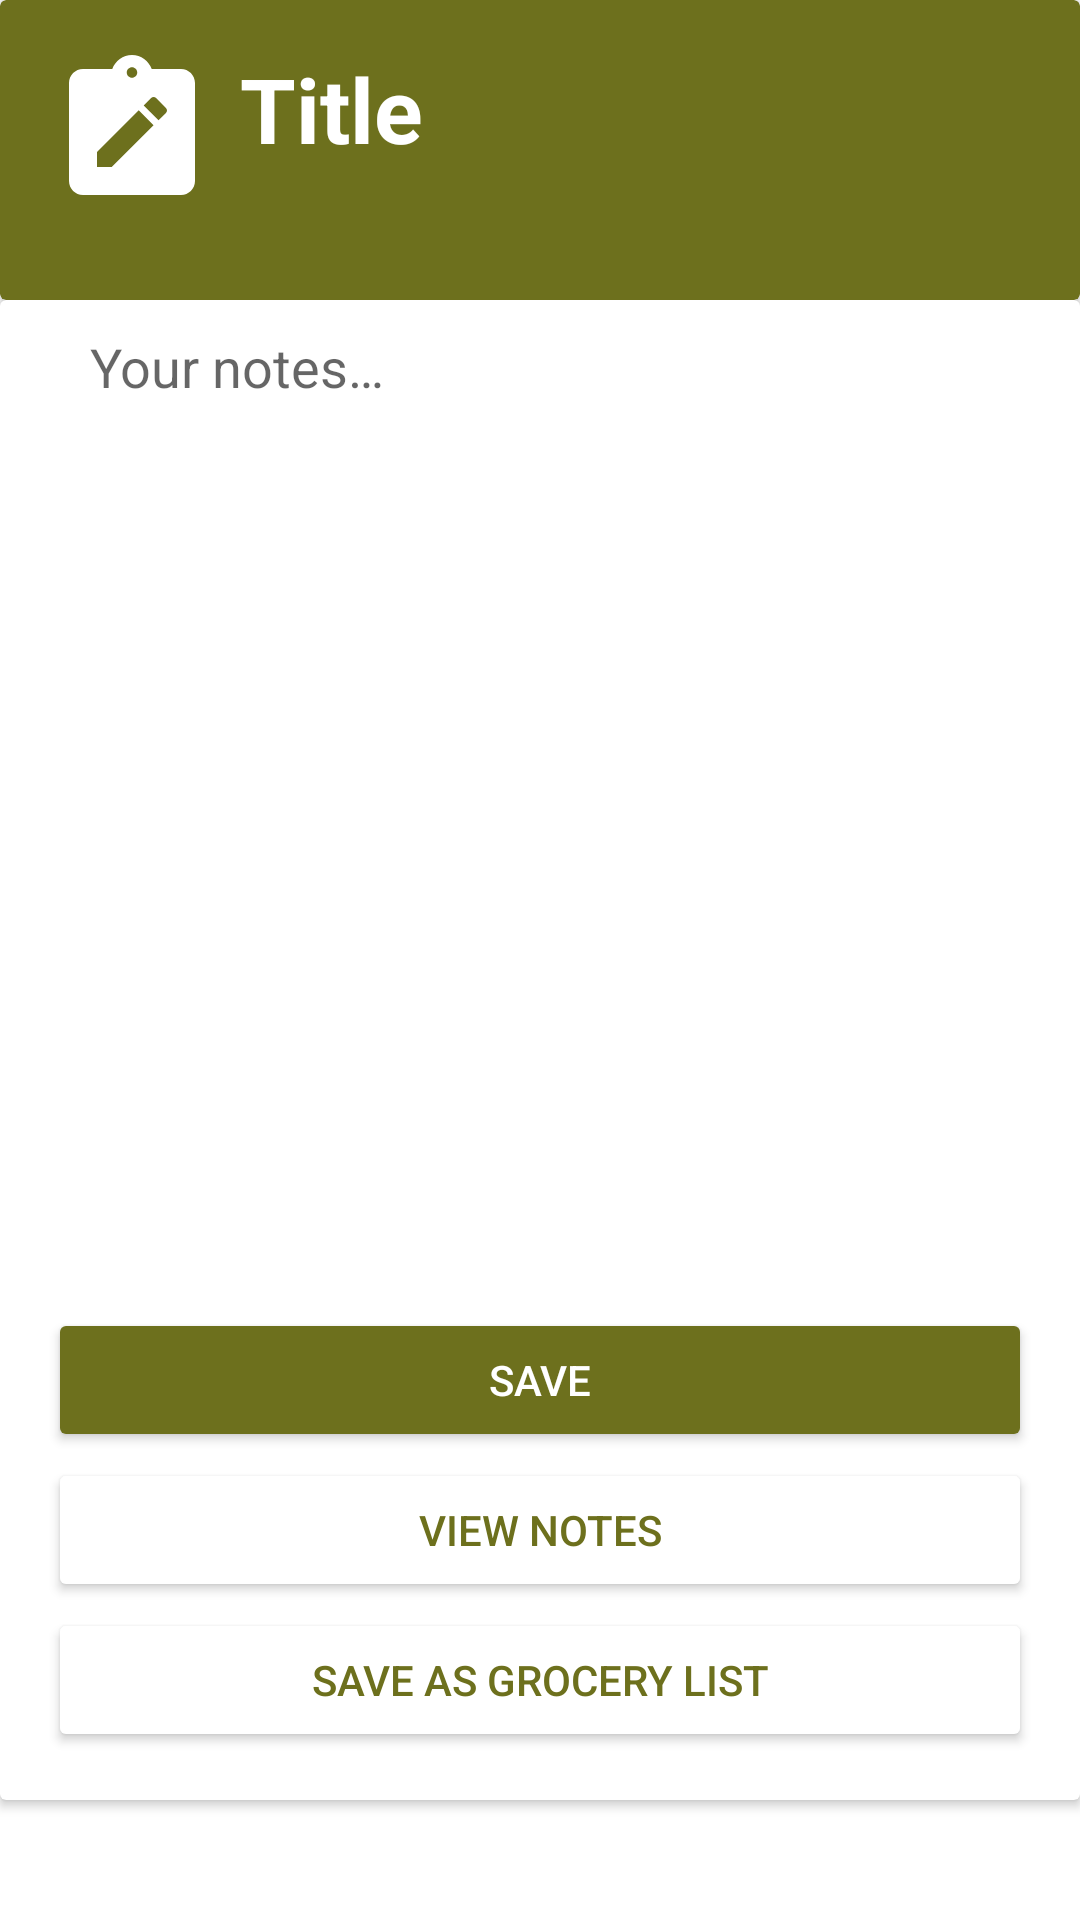

The Android layout XML behind this screen, and the referenced resources:
<!-- AndroidManifest.xml: application theme Theme.LaCocina -->
<!-- res/layout/bottom_sheet_layout.xml -->
<?xml version="1.0" encoding="utf-8"?>
<androidx.constraintlayout.widget.ConstraintLayout xmlns:android="http://schemas.android.com/apk/res/android"
    xmlns:app="http://schemas.android.com/apk/res-auto"
    xmlns:tools="http://schemas.android.com/tools"
    android:layout_width="match_parent"
    android:layout_height="match_parent">

    <ImageButton
        android:id="@+id/close_edit_button"
        android:layout_width="56dp"
        android:layout_height="56dp"
        android:src="@drawable/ic_close"
        android:background="@null"
        android:layout_marginLeft="355dp"
        android:elevation="4dp"
        app:layout_constraintTop_toTopOf="parent"
        app:layout_constraintEnd_toEndOf="parent"
        tools:ignore="ContentDescription,RtlHardcoded" />

    <androidx.cardview.widget.CardView
        android:id="@+id/bottom_sheet_header"
        android:layout_width="match_parent"
        android:layout_height="100dp"
        app:cardBackgroundColor="@color/custom_green"
        app:layout_constraintEnd_toEndOf="parent"
        app:layout_constraintStart_toStartOf="parent"
        app:layout_constraintTop_toTopOf="parent">

        <TextView
            android:id="@+id/title"
            android:layout_width="wrap_content"
            android:layout_height="wrap_content"
            android:layout_marginStart="80dp"
            android:layout_marginTop="16dp"
            android:text="@string/bottom_sheet_title"
            android:textColor="@color/white"
            android:textSize="30sp"
            android:textStyle="bold" />
        <ImageView
            android:layout_width="56dp"
            android:layout_height="56dp"
            android:src="@drawable/ic_note"
            android:layout_marginTop="16dp"
            android:layout_marginLeft="16dp"
            tools:ignore="ContentDescription,RtlHardcoded" />

    </androidx.cardview.widget.CardView>


    <androidx.cardview.widget.CardView
        android:id="@+id/note_bottom_sheet_main"
        android:layout_width="match_parent"
        android:layout_height="500dp"
        app:layout_constraintTop_toBottomOf="@+id/bottom_sheet_header"
        tools:layout_editor_absoluteX="0dp">

        <EditText
            android:id="@+id/text_input"
            android:layout_width="350dp"
            android:layout_height="300dp"
            android:layout_marginLeft="30dp"
            android:layout_marginTop="10dp"
            android:background="@null"
            android:gravity="top"
            android:hint="@string/bottom_sheet_notes_hint"
            android:inputType="textMultiLine"
            tools:ignore="Autofill,RtlHardcoded" />

        <Button
            android:id="@+id/save_text_button"
            android:layout_width="match_parent"
            android:layout_height="wrap_content"
            android:layout_gravity="center"
            android:layout_marginLeft="16dp"
            android:layout_marginTop="110dp"
            android:layout_marginRight="16dp"
            android:backgroundTint="@color/custom_green"
            android:drawableTint="@color/white"
            android:text="@string/bottom_sheet_save"
            android:textColor="@color/white"
            android:theme="@style/Theme.LaCocina"
            app:icon="@drawable/ic_save"
            app:iconGravity="textStart"
            tools:ignore="UnusedAttribute" />

        <Button
            android:id="@+id/view_notes_button"
            android:layout_width="match_parent"
            android:layout_height="wrap_content"
            android:layout_gravity="center"
            android:layout_marginTop="160dp"
            android:layout_marginLeft="16dp"
            android:layout_marginRight="16dp"
            android:backgroundTint="@color/white"
            android:text="@string/bottom_sheet_view_notes"
            android:textColor="@color/custom_green"
            app:iconGravity="textStart"
            app:icon="@drawable/ic_note_green"/>

        <Button
            android:id="@+id/save_as_list_button"
            android:layout_width="match_parent"
            android:layout_height="wrap_content"
            android:layout_gravity="center"
            android:layout_marginLeft="16dp"
            android:layout_marginTop="210dp"
            android:layout_marginRight="16dp"
            android:backgroundTint="@color/white"
            android:text="@string/bottom_sheet_save_grocery_list"
            android:textColor="@color/custom_green"
            app:icon="@drawable/ic_note_green"
            app:iconGravity="textStart" />


    </androidx.cardview.widget.CardView>


</androidx.constraintlayout.widget.ConstraintLayout>
<!-- resources referenced by this layout -->
<resources>
  <color name="custom_green">#6D701D</color>
  <color name="white">#FFFFFFFF</color>
  <!-- drawable ic_note (drawable) -->
  <vector xmlns:android="http://schemas.android.com/apk/res/android"
      android:width="24dp"
      android:height="24dp"
      android:viewportWidth="24"
      android:viewportHeight="24">
    <path
        android:fillColor="@android:color/white"
        android:pathData="M19,3h-4.18C14.4,1.84 13.3,1 12,1S9.6,1.84 9.18,3H5C3.9,3 3,3.9 3,5v14c0,1.1 0.9,2 2,2h14c1.1,0 2,-0.9 2,-2V5C21,3.9 20.1,3 19,3zM12,2.75c0.41,0 0.75,0.34 0.75,0.75S12.41,4.25 12,4.25s-0.75,-0.34 -0.75,-0.75S11.59,2.75 12,2.75zM9.1,17H7v-2.14l5.96,-5.96l2.12,2.12L9.1,17zM16.85,9.27l-1.06,1.06l-2.12,-2.12l1.06,-1.06c0.2,-0.2 0.51,-0.2 0.71,0l1.41,1.41C17.05,8.76 17.05,9.07 16.85,9.27z"/>
  </vector>
  <!-- drawable ic_note_green (drawable) -->
  <vector xmlns:android="http://schemas.android.com/apk/res/android"
      android:width="24dp"
      android:height="24dp"
      android:viewportWidth="24"
      android:viewportHeight="24">
    <path
        android:fillColor="@color/custom_green"
        android:pathData="M19,3h-4.18C14.4,1.84 13.3,1 12,1S9.6,1.84 9.18,3H5C3.9,3 3,3.9 3,5v14c0,1.1 0.9,2 2,2h14c1.1,0 2,-0.9 2,-2V5C21,3.9 20.1,3 19,3zM12,2.75c0.41,0 0.75,0.34 0.75,0.75S12.41,4.25 12,4.25s-0.75,-0.34 -0.75,-0.75S11.59,2.75 12,2.75zM9.1,17H7v-2.14l5.96,-5.96l2.12,2.12L9.1,17zM16.85,9.27l-1.06,1.06l-2.12,-2.12l1.06,-1.06c0.2,-0.2 0.51,-0.2 0.71,0l1.41,1.41C17.05,8.76 17.05,9.07 16.85,9.27z"/>
  </vector>
  <string name="bottom_sheet_notes_hint">Your notes…</string>
  <string name="bottom_sheet_save">Save</string>
  <string name="bottom_sheet_save_grocery_list">Save as Grocery List</string>
  <string name="bottom_sheet_title">Title</string>
  <string name="bottom_sheet_view_notes">View Notes</string>
  <style name="Theme.LaCocina" parent="Theme.MaterialComponents.DayNight.DarkActionBar">
          
          <item name="colorPrimary">@color/custom_green</item>
          <item name="colorPrimaryVariant">@color/custom_green_two</item>
          <item name="colorOnPrimary">@color/white</item>
          
          <item name="colorSecondary">@color/cidre</item>
          <item name="colorSecondaryVariant">@color/cidre_two</item>
          <item name="colorOnSecondary">@color/white</item>
          
          <item name="android:statusBarColor" tools:targetApi="l">?attr/colorPrimary</item>
          
      </style>
  <color name="custom_green_two">#28290c</color>
  <color name="cidre">#e3eb15</color>
  <color name="cidre_two">#e0e655</color>
</resources>
